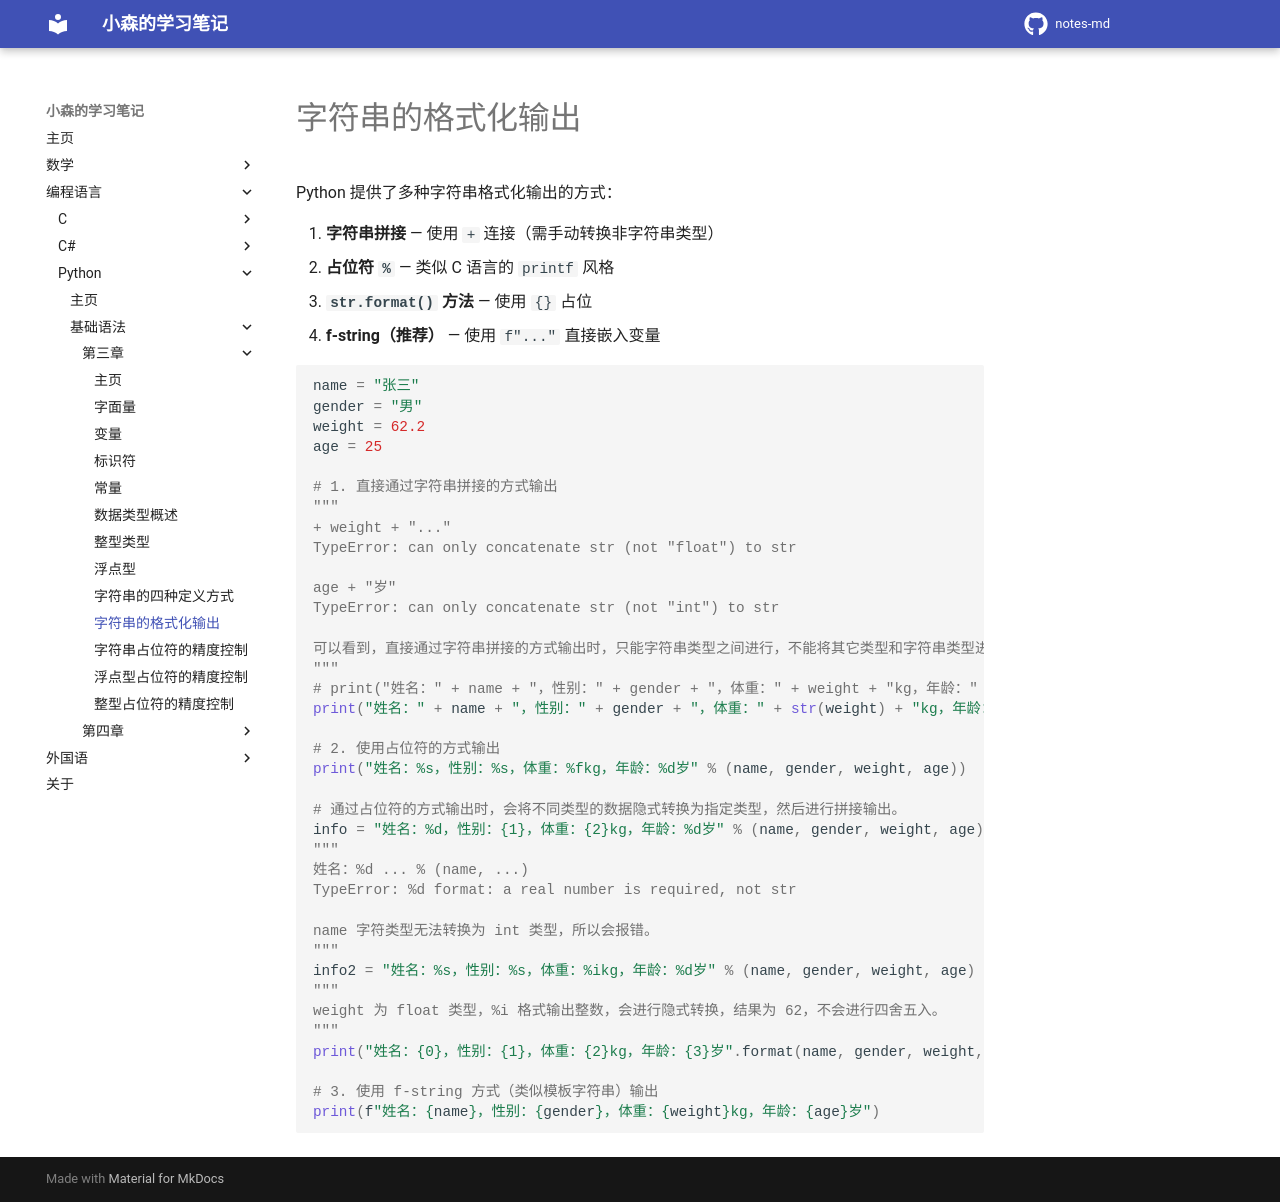

repository: komori-flag/notes-md · page: StudyNotes/Programme-Language/python/basic/第三章/11-字符串的格式化输出/index.html · generator: mkdocs

# 字符串的格式化输出

Python 提供了多种字符串格式化输出的方式：

1. **字符串拼接** — 使用 `+` 连接（需手动转换非字符串类型）
2. **占位符 `%`** — 类似 C 语言的 `printf` 风格
3. **`str.format()` 方法** — 使用 `{}` 占位
4. **f-string（推荐）** — 使用 `f"..."` 直接嵌入变量

[//]: # (py)
```python
name = "张三"
gender = "男"
weight = 62.2
age = 25

# 1. 直接通过字符串拼接的方式输出
"""
+ weight + "..."
TypeError: can only concatenate str (not "float") to str

age + "岁"
TypeError: can only concatenate str (not "int") to str

可以看到，直接通过字符串拼接的方式输出时，只能字符串类型之间进行，不能将其它类型和字符串类型进行拼接。
"""
# print("姓名：" + name + "，性别：" + gender + "，体重：" + weight + "kg，年龄：" + age + "岁")
print("姓名：" + name + "，性别：" + gender + "，体重：" + str(weight) + "kg，年龄：" + str(age) + "岁")

# 2. 使用占位符的方式输出
print("姓名：%s，性别：%s，体重：%fkg，年龄：%d岁" % (name, gender, weight, age))

# 通过占位符的方式输出时，会将不同类型的数据隐式转换为指定类型，然后进行拼接输出。
info = "姓名：%d，性别：{1}，体重：{2}kg，年龄：%d岁" % (name, gender, weight, age)
"""
姓名：%d ... % (name, ...)
TypeError: %d format: a real number is required, not str

name 字符类型无法转换为 int 类型，所以会报错。
"""
info2 = "姓名：%s，性别：%s，体重：%ikg，年龄：%d岁" % (name, gender, weight, age)
"""
weight 为 float 类型，%i 格式输出整数，会进行隐式转换，结果为 62，不会进行四舍五入。
"""
print("姓名：{0}，性别：{1}，体重：{2}kg，年龄：{3}岁".format(name, gender, weight, age))

# 3. 使用 f-string 方式（类似模板字符串）输出
print(f"姓名：{name}，性别：{gender}，体重：{weight}kg，年龄：{age}岁")
```
